Run: headless pygame with SDL's dummy video driver; simulated clock (each Clock.tick advances the game by its frame time, no real sleeping); random seed 0; keys injected as events and as key.get_pressed() state; no mouse input.
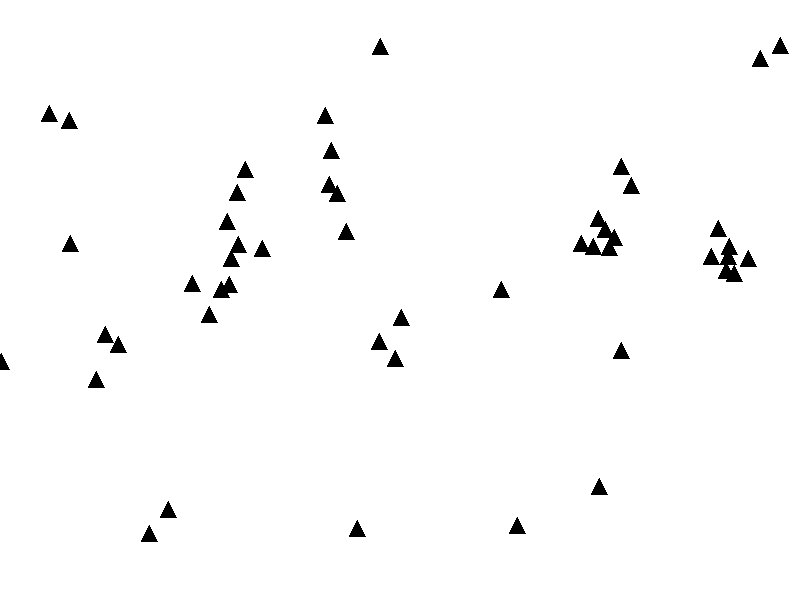
Frame 1 of 4 · flips 1–60 · no input
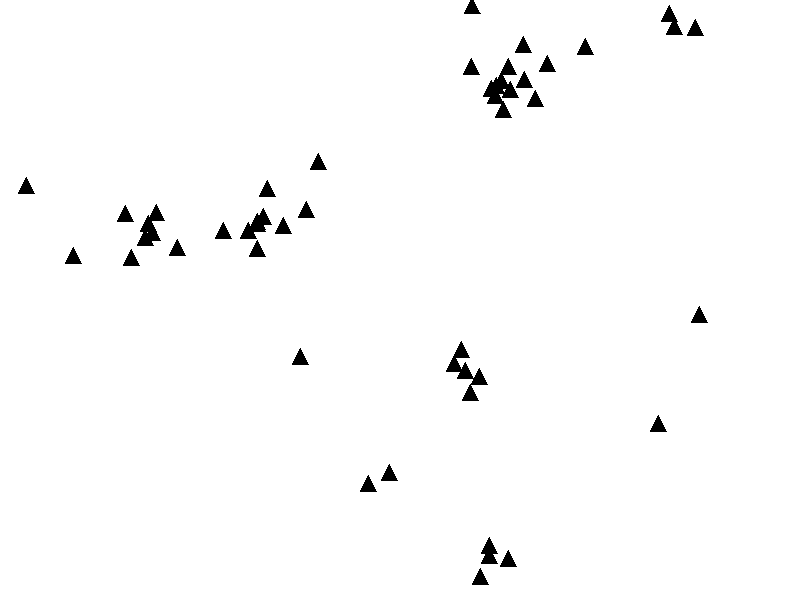
Frame 2 of 4 · flips 61–180 · tapped SPACE, RETURN · held RIGHT (→), D
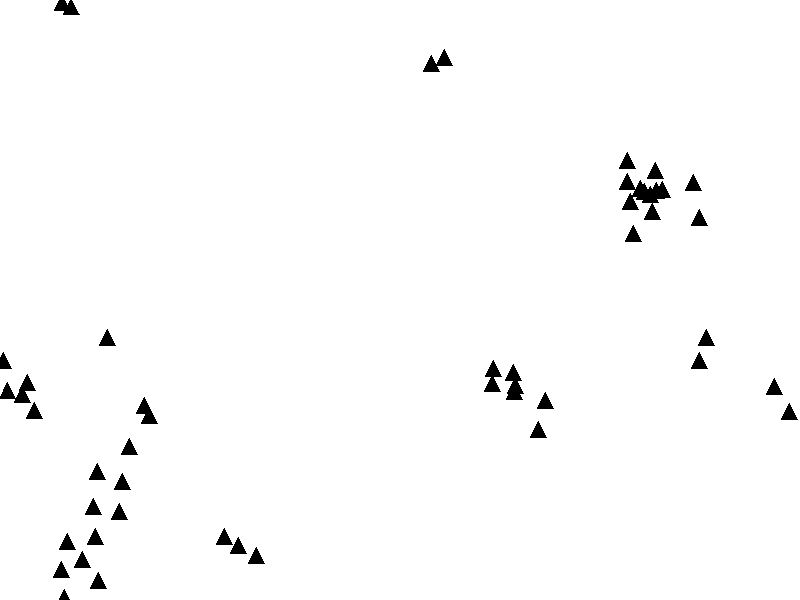
Frame 3 of 4 · flips 181–300 · held DOWN (↓), S
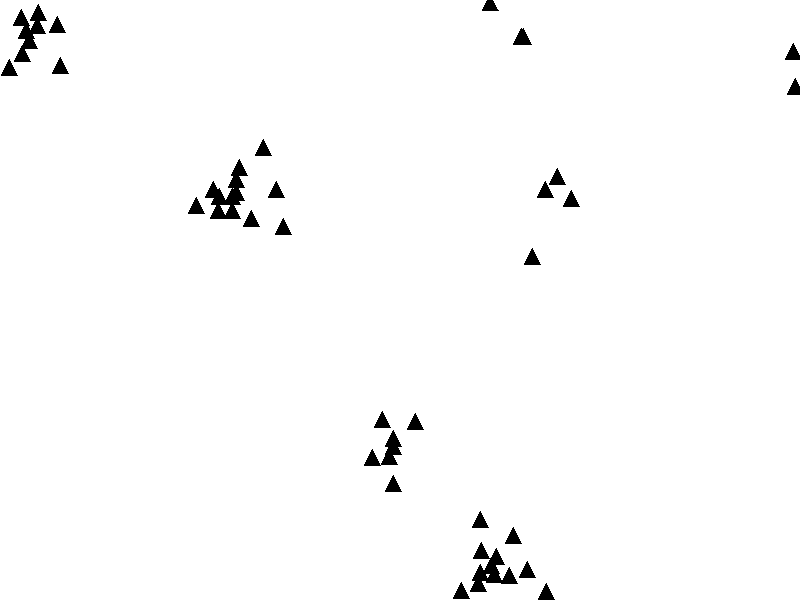
Frame 4 of 4 · flips 301–420 · held LEFT (←), A, UP (↑), W

The pygame program that drew these frames:

import pygame
from pygame.locals import *
import random
import time

# Constants and colors
WINDOW_WIDTH, WINDOW_HEIGHT = 800, 600
NUM_BOIDS = 50
MAX_SPEED = 4
MAX_FORCE = 0.1
SLEEP_TIME = 0.08
WHITE = (255, 255, 255)
BLACK = (0, 0, 0)

BOID_RADIUS = 10

class Boid:
    def __init__(self):
        self.position = pygame.Vector2(random.uniform(0, WINDOW_WIDTH), random.uniform(0, WINDOW_HEIGHT))
        self.velocity = pygame.Vector2(random.uniform(-1, 1), random.uniform(-1, 1))
        self.velocity.scale_to_length(MAX_SPEED)
        self.acceleration = pygame.Vector2(0, 0)
        
    def update(self):
        self.position += self.velocity
        self.velocity += self.acceleration
        if self.velocity.length() > MAX_SPEED:
            self.velocity.scale_to_length(MAX_SPEED)
        self.acceleration = pygame.Vector2(0, 0)
        self.edges()
    
    def apply_force(self, force):
        self.acceleration += force
    
    def edges(self):
        if self.position.x > WINDOW_WIDTH:
            self.position.x = 1
        elif self.position.x < 0:
            self.position.x = WINDOW_WIDTH
        if self.position.y > WINDOW_HEIGHT:
            self.position.y = 1
        elif self.position.y < 0:
            self.position.y = WINDOW_HEIGHT
            
    def flock(self, boids):
        alignment = self.align(boids)
        cohesion = self.cohere(boids)
        separation = self.separate(boids)
        
        self.apply_force(alignment)
        self.apply_force(cohesion)
        self.apply_force(separation)
    
    def align(self, boids):
        perception_radius = 50
        steering = pygame.Vector2(0, 0)
        total = 0
        for boid in boids:
            if boid != self and self.position.distance_to(boid.position) < perception_radius:
                steering += boid.velocity
                total += 1
        if total > 0:
            steering /= total
            steering.scale_to_length(MAX_SPEED)
            steering -= self.velocity
            if steering.length() > MAX_FORCE:
                steering.scale_to_length(MAX_FORCE)
        return steering
    
    def cohere(self, boids):
        perception_radius = 50
        steering = pygame.Vector2(0, 0)
        total = 0
        for boid in boids:
            if boid != self and self.position.distance_to(boid.position) < perception_radius:
                steering += boid.position
                total += 1
        if total > 0:
            steering /= total
            steering -= self.position
            steering.scale_to_length(MAX_SPEED)
            steering -= self.velocity
            if steering.length() > MAX_FORCE:
                steering.scale_to_length(MAX_FORCE)
        return steering
    
    def separate(self, boids):
        perception_radius = 30
        desired_separation = 25
        steering = pygame.Vector2(0, 0)
        total = 0
        for boid in boids:
            distance = self.position.distance_to(boid.position)
            if boid != self and distance < perception_radius:
                diff = self.position - boid.position
                diff /= distance
                diff /= (distance / desired_separation)  # Scale separation force based on distance
                steering += diff
                total += 1
        if total > 0:
            steering /= total
            steering.scale_to_length(MAX_SPEED)
            steering -= self.velocity
            if steering.length() > MAX_FORCE:
                steering.scale_to_length(MAX_FORCE)
        return steering

    def draw(self, surface):
        # Calculate the points of the triangle based on boid's position and orientation
        points = [(self.position.x, self.position.y - BOID_RADIUS),
                  (self.position.x + BOID_RADIUS * 0.8, self.position.y + BOID_RADIUS * 0.6),
                  (self.position.x - BOID_RADIUS * 0.8, self.position.y + BOID_RADIUS * 0.6)]
        pygame.draw.polygon(surface, BLACK, points)

class Game:
    def __init__(self):
        pygame.init()
        self.running = True
        pygame.display.set_caption("Boids")
        self.surface = pygame.display.set_mode((WINDOW_WIDTH, WINDOW_HEIGHT))
        self.surface.fill(WHITE)
        self.boids = [Boid() for _ in range(NUM_BOIDS)]  # Create boids and add them to the list

    def run(self):
        clock = pygame.time.Clock()
        while self.running:
            for event in pygame.event.get():
                if event.type == QUIT:
                    self.running = False

            self.surface.fill(WHITE)  # Clear the screen
            for boid in self.boids:
                boid.flock(self.boids)  # Apply flocking behavior
                boid.update()           # Update boid position
                boid.draw(self.surface) # Draw boid on the surface

            pygame.display.flip()
            clock.tick(60)  # Cap the frame rate

        pygame.quit()

if __name__ == "__main__":
    game = Game()
    game.run()
